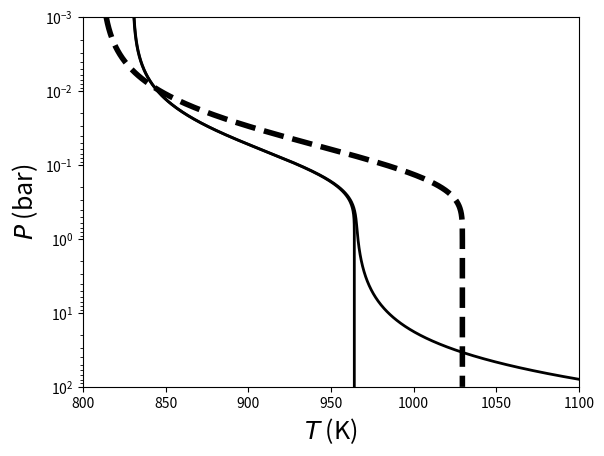

Python code for this plot:
import numpy as np
from scipy import special
from matplotlib import pyplot as plt

#function to compute T-P profile
def tpprofile(m,m0,tint,tirr,kappa_S,kappa0,beta_S0,beta_L0,el1,el3):
    albedo = (1.0-beta_S0)/(1.0+beta_S0)
    beta_S = kappa_S*m/beta_S0
    coeff1 = 0.25*(tint**4)
    coeff2 = 0.125*(tirr**4)*(1.0-albedo)
    term1 = 1.0/el1 + m*kappa0/el3/(beta_L0**2)
    term2 = 0.5/el1 + special.expn(2,beta_S)*(kappa_S/kappa0/beta_S0)
    term3 = kappa0*beta_S0*(1/3 - special.expn(4,beta_S))/el3/kappa_S/(beta_L0**2)
    result = (coeff1*term1 + coeff2*(term2 + term3))**0.25
    return result

#input parameters
g = 1e3 #surface gravity
tint = 150 #internal temperature (K)
tirr = 1200 #irradiation temperature (K)
kappa_S0 =  0.01 #shortwave opacity
kappa0 = 0.02 #infrared opacity
beta_S0 = 1.0 #shortwave scattering paramter
beta_L0 = 1.0 #longwave scattering parameter
el1 = 3/8 #first longwave Eddington coefficient
el3 = 1/3 #second longwave Eddington coefficient

#define pressure and column mass arrays
logp = np.arange(-3,2.01,0.01)
pressure = 10.0**logp #pressure in bars
bar2cgs = 1e6 #convert bar to cgs units
p0 = max(pressure) #BOA pressure
m = pressure*bar2cgs/g #column mass
m0 = p0*bar2cgs/g #BOA column mass

#Experiment 1: greenhouse effect
pn = len(m)
tp0 = np.zeros(pn)
tp1 = np.zeros(pn)
tp3 = np.zeros(pn)

for i in range(0, pn):
    tp0[i] = tpprofile(m[i],m0,0.0,tirr,kappa_S0,kappa0,beta_S0,beta_L0,el1,el3)
    tp1[i] = tpprofile(m[i],m0,0.0,tirr,kappa_S0,0.03,beta_S0,beta_L0,el1,el3)
    tp3[i] = tpprofile(m[i],m0,tint,tirr,kappa_S0,kappa0,beta_S0,beta_L0,el1,el3)

line1, = plt.plot(tp0, pressure, linewidth=2, color='k', linestyle='-')
line2, = plt.plot(tp1, pressure, linewidth =4, color ='k', linestyle ='--')
plt.plot(tp3, pressure, linewidth=2, color ='k', linestyle='-')
plt.yscale('log')
plt.xlim([800,1100])
plt.ylim([1e2,1e-3])
plt.xlabel('$T$ (K)', fontsize=18)
plt.ylabel('$P$ (bar)', fontsize=18)
plt.show()